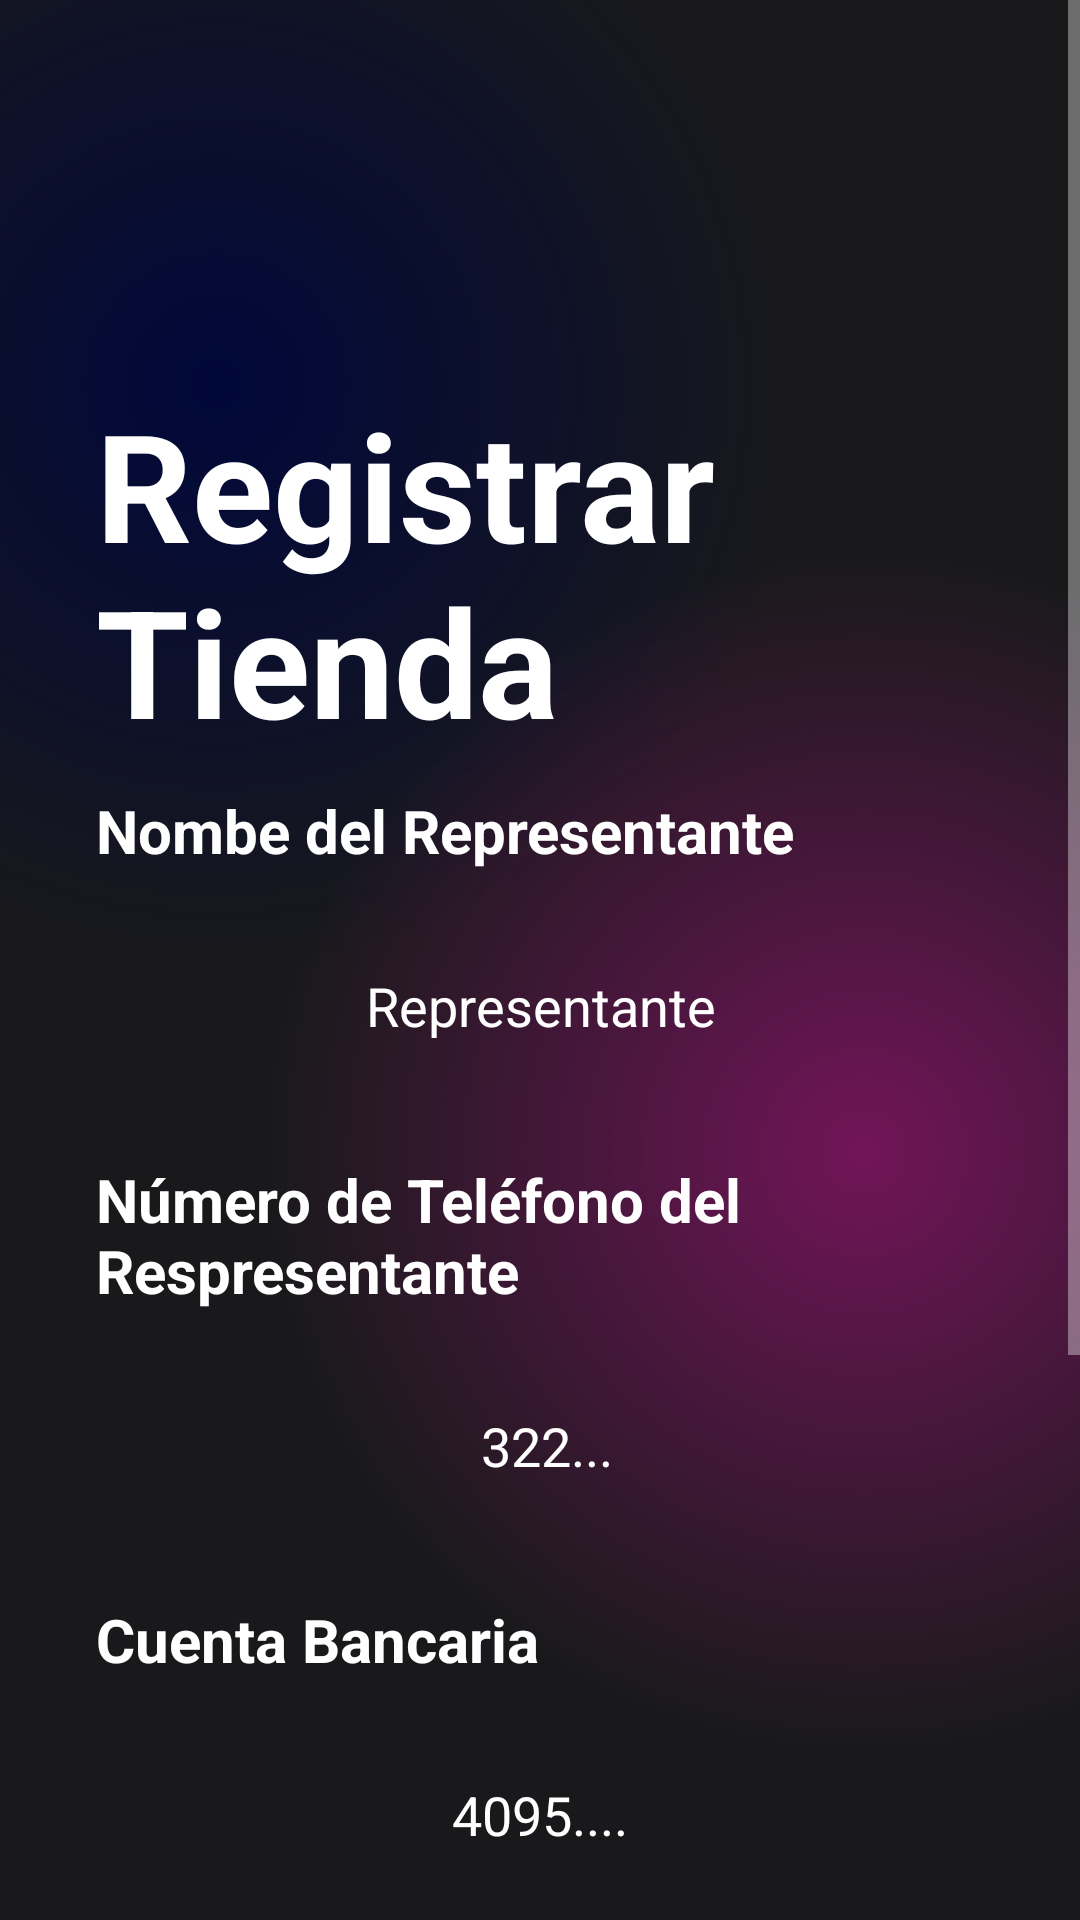

Here is an Android app screen rendered from its layout file. Give the layout XML and the strings, colors and styles it references.
<!-- AndroidManifest.xml: application theme Theme.HAPPYBIRTHDAY -->
<!-- res/layout/activity_registrar_tienda2.xml -->
<?xml version="1.0" encoding="utf-8"?>
<androidx.constraintlayout.widget.ConstraintLayout xmlns:android="http://schemas.android.com/apk/res/android"
    xmlns:app="http://schemas.android.com/apk/res-auto"
    xmlns:tools="http://schemas.android.com/tools"
    android:layout_width="match_parent"
    android:layout_height="match_parent"
    android:background="@color/black"
    tools:context=".Registrar_Tienda2Activity">

    <ScrollView
        android:layout_width="match_parent"
        android:layout_height="match_parent"
        android:background="@drawable/gradient_color_background"
        app:layout_constraintBottom_toBottomOf="parent"
        app:layout_constraintEnd_toEndOf="parent"
        app:layout_constraintStart_toStartOf="parent"
        app:layout_constraintTop_toTopOf="parent">

        <LinearLayout
            android:layout_width="match_parent"
            android:layout_height="wrap_content"
            android:orientation="vertical">

            <TextView
                android:id="@+id/textView7"
                android:layout_width="match_parent"
                android:layout_height="wrap_content"
                android:layout_marginStart="32dp"
                android:layout_marginTop="128dp"
                android:text="Registrar Tienda"
                android:textColor="@color/white"
                android:textSize="50dp"
                android:textStyle="bold"

                />

            <TextView
                android:id="@+id/textView8"
                android:layout_width="match_parent"
                android:layout_height="wrap_content"
                android:layout_marginStart="32dp"
                android:layout_marginTop="10dp"
                android:text="Nombe del Representante"
                android:textColor="@color/white"
                android:textSize="20dp"
                android:textStyle="bold" />

            <EditText
                android:id="@+id/edtEmail"
                android:layout_width="match_parent"
                android:layout_height="50dp"
                android:layout_marginStart="32dp"
                android:layout_marginTop="20dp"
                android:layout_marginEnd="32dp"
                android:layout_marginBottom="16dp"
                android:background="@drawable/bnt_background"
                android:ems="10"
                android:hint="Representante"
                android:inputType="text"
                android:textAlignment="center"
                android:textColor="@color/white"
                android:textColorHint="@color/white" />

            <TextView
                android:id="@+id/textView12"
                android:layout_width="match_parent"
                android:layout_height="wrap_content"
                android:layout_marginStart="32dp"
                android:layout_marginTop="10dp"
                android:text="Número de Teléfono del Respresentante"
                android:textColor="@color/white"
                android:textSize="20dp"
                android:textStyle="bold" />

            <EditText
                android:id="@+id/edtNombre"
                android:layout_width="match_parent"
                android:layout_height="50dp"
                android:layout_marginStart="32dp"
                android:layout_marginTop="20dp"
                android:layout_marginEnd="32dp"
                android:layout_marginBottom="16dp"
                android:background="@drawable/bnt_background"
                android:ems="10"
                android:hint=" 322..."
                android:inputType="text"
                android:textAlignment="center"
                android:textColor="@color/white"
                android:textColorHint="@color/white" />

            <TextView
                android:id="@+id/textView9"
                android:layout_width="match_parent"
                android:layout_height="wrap_content"
                android:layout_marginStart="32dp"
                android:layout_marginTop="10dp"
                android:text="Cuenta Bancaria"
                android:textColor="@color/white"
                android:textSize="20dp"
                android:textStyle="bold" />

            <EditText
                android:id="@+id/edtContraseña"
                android:layout_width="match_parent"
                android:layout_height="50dp"
                android:layout_marginStart="32dp"
                android:layout_marginTop="20dp"
                android:layout_marginEnd="32dp"
                android:layout_marginBottom="16dp"
                android:background="@drawable/bnt_background"
                android:ems="10"
                android:hint="4095...."
                android:inputType="text"
                android:textAlignment="center"
                android:textColor="@color/white"
                android:textColorHint="@color/white"

                />

            <TextView
                android:id="@+id/textView13"
                android:layout_width="match_parent"
                android:layout_height="wrap_content"
                android:layout_marginStart="32dp"
                android:layout_marginTop="10dp"
                android:text="Correo Eléctronico del Representante"
                android:textColor="@color/white"
                android:textSize="20dp"
                android:textStyle="bold" />

            <EditText
                android:id="@+id/edtTelefono"
                android:layout_width="match_parent"
                android:layout_height="50dp"
                android:layout_marginStart="32dp"
                android:layout_marginTop="20dp"
                android:layout_marginEnd="32dp"
                android:layout_marginBottom="16dp"
                android:background="@drawable/bnt_background"
                android:ems="10"
                android:hint="correo@gmail.com"
                android:inputType="text"
                android:textAlignment="center"
                android:textColor="@color/white"
                android:textColorHint="@color/white" />

            <androidx.appcompat.widget.AppCompatButton
                android:id="@+id/registrarUsuario"
                style="@android:style/Widget.Button"
                android:layout_width="match_parent"
                android:layout_height="50dp"
                android:layout_marginStart="32dp"
                android:layout_marginTop="64dp"
                android:layout_marginEnd="32dp"
                android:background="@drawable/intro_bnt_background_azul"
                android:onClick="btonRegistrarTienda2"
                android:text="Registrar"
                android:textColor="@color/white"
                android:textSize="22dp"
                android:textStyle="bold"


                />

        </LinearLayout>
    </ScrollView>
</androidx.constraintlayout.widget.ConstraintLayout>
<!-- resources referenced by this layout -->
<resources>
  <!-- drawable gradient_color_background (drawable) -->
  <?xml version="1.0" encoding="utf-8"?>
  <layer-list xmlns:android="http://schemas.android.com/apk/res/android">
  <item>
      <shape>
          <gradient android:startColor="#99000D61"
              android:centerColor="#19191b"
              android:endColor="#19191b"
              android:type="radial"
              android:gradientRadius="110%p"
              android:centerX="0.2"
              android:centerY="0.2"/>
  
      </shape>
  </item>
      <item>
          <shape>
              <gradient android:startColor="#711458"
                  android:centerColor="@android:color/transparent"
                  android:endColor="@android:color/transparent"
                  android:gradientRadius="110%p"
                  android:centerY="0.6"
                  android:centerX="0.8"
                  android:type="radial"/>
          </shape>
      </item>
  </layer-list>
  <!-- drawable intro_bnt_background_azul (drawable) -->
  <?xml version="1.0" encoding="utf-8"?>
  <layer-list xmlns:android="http://schemas.android.com/apk/res/android">
  <item>
      <shape android:shape="rectangle">
          <corners android:radius="50dp"/>
          <gradient
              android:angle="360"
              android:endColor="#5B2C6F"
              android:startColor="#2E86C1"
              android:type="linear"/>
          <size
              android:width="24dp"
              android:height="24dp"/>
      </shape>
  </item>
      <item android:top="4dp" android:bottom="4dp" android:left="4dp" android:right="4dp">
          <shape android:shape="rectangle">
              <corners android:radius="50dp"/>
              <solid android:color="#1A5276"/>
          </shape>
      </item>
  </layer-list>
  <style name="Theme.HAPPYBIRTHDAY" parent="Base.Theme.HAPPYBIRTHDAY" />
  <style name="Base.Theme.HAPPYBIRTHDAY" parent="Theme.MaterialComponents.NoActionBar">
          
          
      </style>
  <!-- not gathered from this repository: default colours our renderer supplied (Android Studio template values) -->
  <color name="black">#FF000000</color>
  <color name="white">#FFFFFFFF</color>
</resources>
